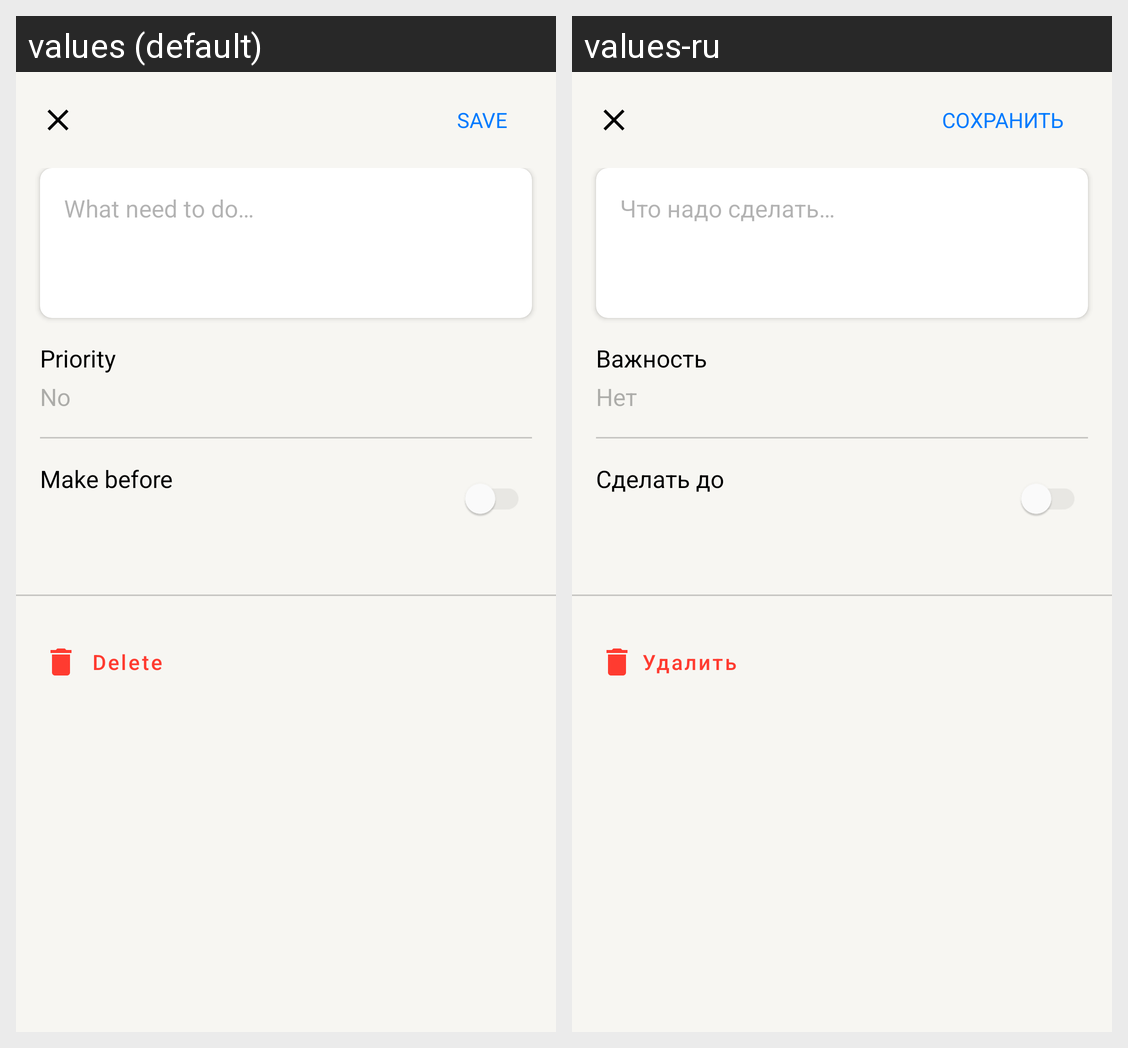

Locale-by-locale string values for the Android screen shown in this grid:
Android screen res/layout/fragment_todo_item.xml rendered under 2 locales, left to right: values (default), values-ru. Device: Nexus 5 (rendered at 1080×1920; each locale shown at half size, 540×960, under a caption strip naming it); theme Theme.ToDoApp.
Strings drawn on this screen, with the default value and each locale's value (text and hints the layout hard-codes, and strings that could not be matched under every locale, appear in the picture but are not listed):

todo_item_view_save
  values: SAVE
  values-ru: СОХРАНИТЬ

todo_item_view_hint
  values: What need to do…
  values-ru: Что надо сделать…

todo_item_view_priority
  values: Priority
  values-ru: Важность

todo_item_view_priority_default
  values: No
  values-ru: Нет

todo_item_view_before
  values: Make before
  values-ru: Сделать до

todo_item_view_delete
  values: Delete
  values-ru: Удалить
